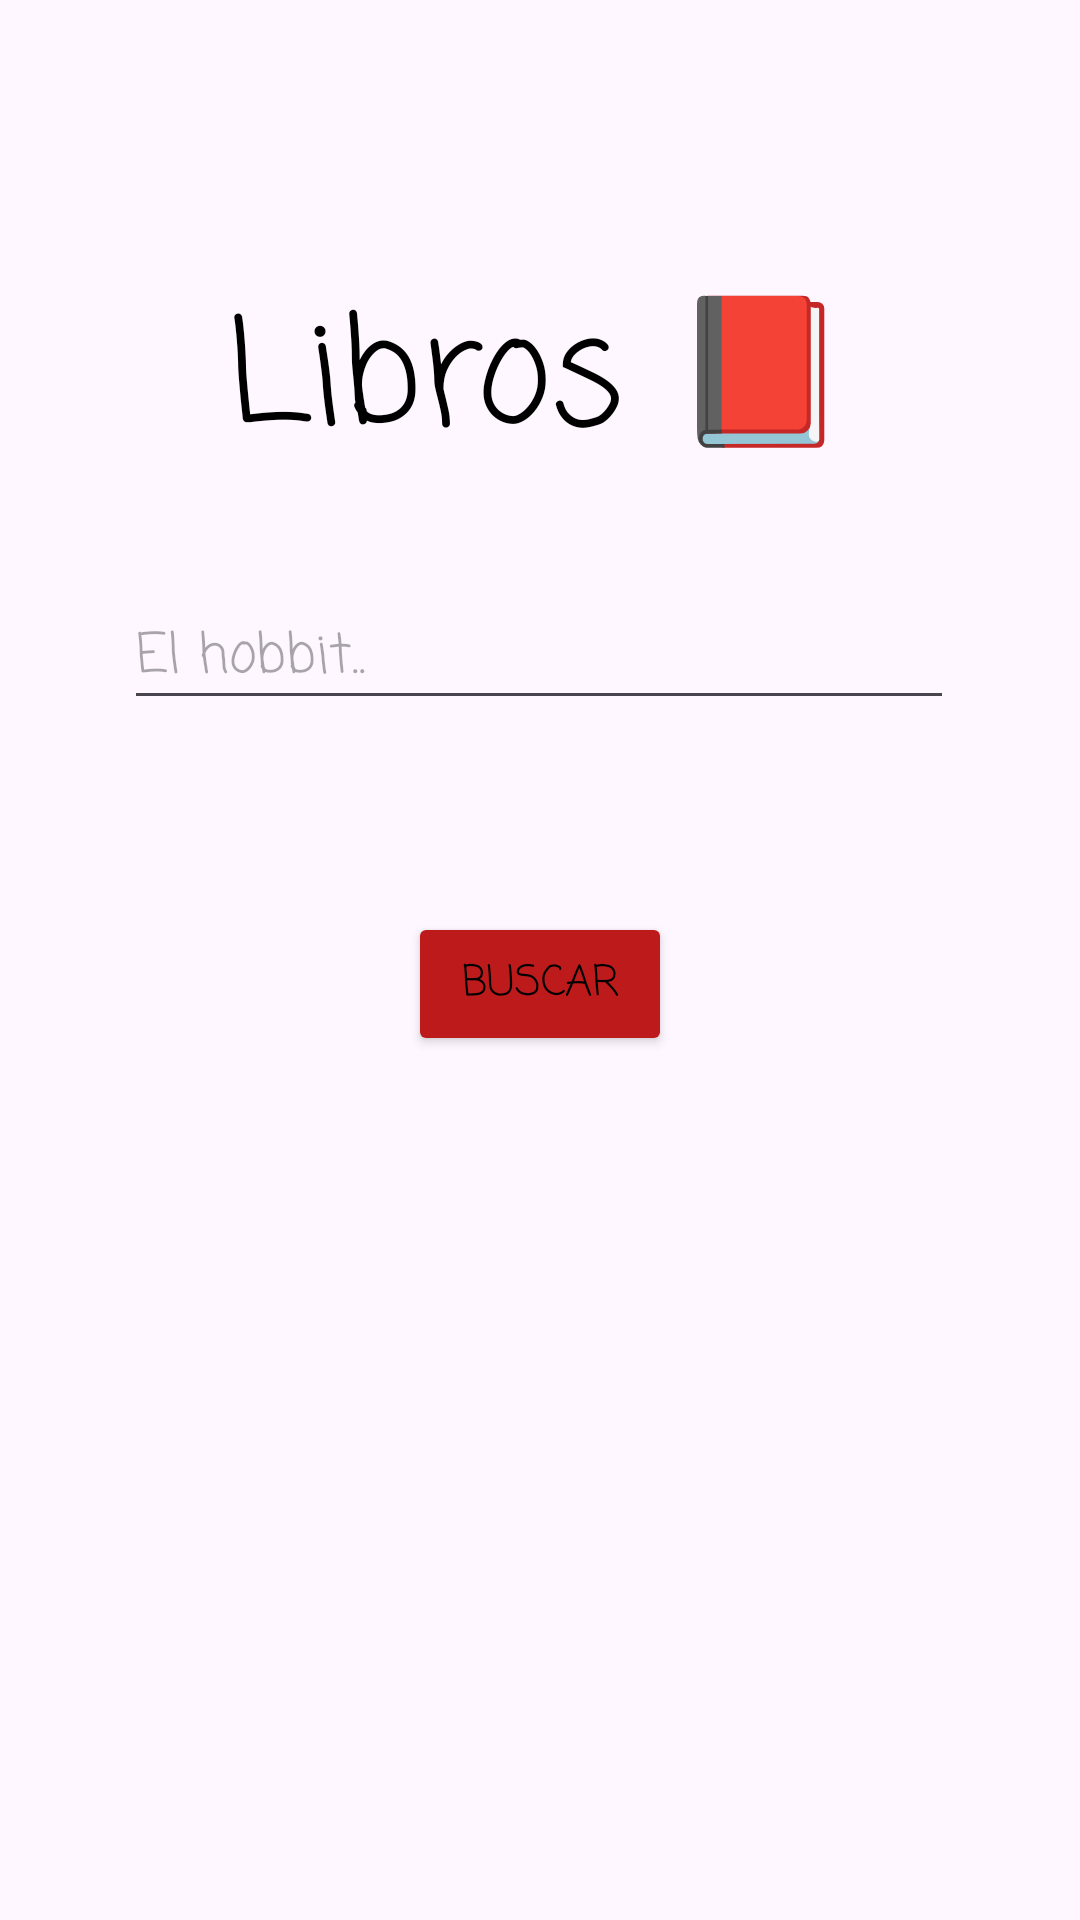

Layout XML and referenced resources for this Android screen:
<!-- AndroidManifest.xml: application theme Theme.Tp2mvvm -->
<!-- res/layout/activity_main.xml -->
<?xml version="1.0" encoding="utf-8"?>
<androidx.constraintlayout.widget.ConstraintLayout xmlns:android="http://schemas.android.com/apk/res/android"
    xmlns:app="http://schemas.android.com/apk/res-auto"
    xmlns:tools="http://schemas.android.com/tools"
    android:id="@+id/main"
    android:layout_width="match_parent"
    android:layout_height="match_parent"
    android:background="@drawable/libros"
    tools:context=".MainActivity">

    <Button
        android:id="@+id/btnBuscar"
        android:layout_width="wrap_content"
        android:layout_height="wrap_content"
        android:layout_marginBottom="288dp"
        android:backgroundTint="#BD1B1B"
        android:fontFamily="casual"
        android:text="@string/buscar"
        android:textColor="#000000"
        android:textColorLink="#DD0A0A"
        app:layout_constraintBottom_toBottomOf="parent"
        app:layout_constraintEnd_toEndOf="parent"
        app:layout_constraintStart_toStartOf="parent" />

    <EditText
        android:id="@+id/etLibro"
        android:layout_width="wrap_content"
        android:layout_height="wrap_content"
        android:layout_marginBottom="64dp"
        android:ems="10"
        android:fontFamily="casual"
        android:hint="@string/el_hobbit"
        android:inputType="text"
        android:textColor="#000000"
        app:layout_constraintBottom_toTopOf="@+id/btnBuscar"
        app:layout_constraintEnd_toEndOf="parent"
        app:layout_constraintHorizontal_bias="0.496"
        app:layout_constraintStart_toStartOf="parent" />

    <TextView
        android:id="@+id/textView2"
        android:layout_width="wrap_content"
        android:layout_height="wrap_content"
        android:fontFamily="casual"
        android:text="Libros 📕"
        android:textColor="#000"
        android:textSize="48sp"
        app:layout_constraintBottom_toTopOf="@+id/etLibro"
        app:layout_constraintEnd_toEndOf="parent"
        app:layout_constraintHorizontal_bias="0.497"
        app:layout_constraintStart_toStartOf="parent"
        app:layout_constraintTop_toTopOf="parent"
        app:layout_constraintVertical_bias="0.743"
        tools:ignore="HardcodedText" />

    <TextView
        android:id="@+id/tvError"
        android:layout_width="wrap_content"
        android:layout_height="wrap_content"
        android:layout_marginBottom="20dp"
        android:text=""
        android:textColor="#FF0000"
        app:layout_constraintBottom_toTopOf="@+id/btnBuscar"
        app:layout_constraintEnd_toEndOf="parent"
        app:layout_constraintHorizontal_bias="0.498"
        app:layout_constraintStart_toStartOf="parent" />

</androidx.constraintlayout.widget.ConstraintLayout>
<!-- resources referenced by this layout -->
<resources>
  <string name="buscar">Buscar</string>
  <string name="el_hobbit">El hobbit..</string>
  <style name="Theme.Tp2mvvm" parent="Base.Theme.Tp2mvvm" />
  <style name="Base.Theme.Tp2mvvm" parent="Theme.Material3.DayNight.NoActionBar">
          
          
      </style>
</resources>
